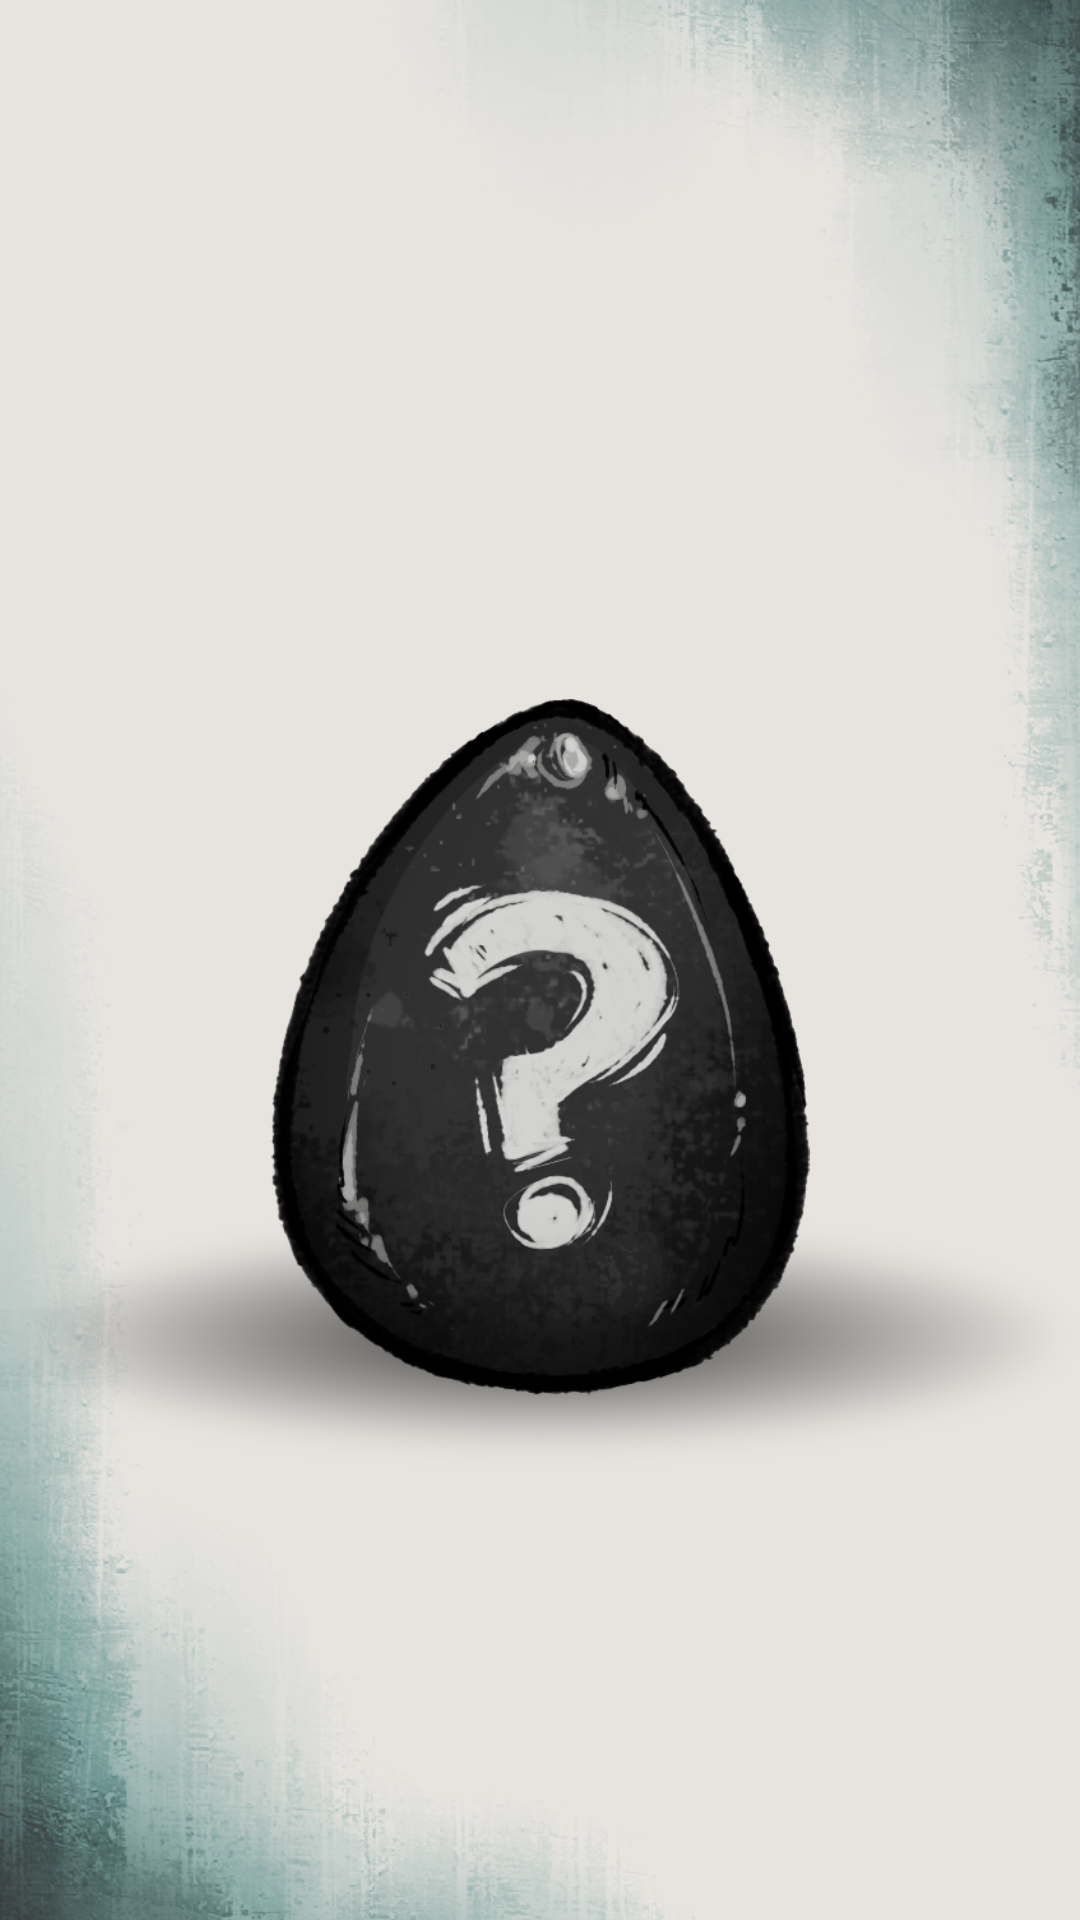

Produce the Android XML layout that renders to this screen, including the resource entries it uses.
<!-- AndroidManifest.xml: application theme Theme.MonsterHatching -->
<!-- res/layout/activity_main.xml -->
<?xml version="1.0" encoding="utf-8"?>
<androidx.drawerlayout.widget.DrawerLayout xmlns:android="http://schemas.android.com/apk/res/android"
    xmlns:app="http://schemas.android.com/apk/res-auto"
    xmlns:tools="http://schemas.android.com/tools"
    android:layout_width="match_parent"
    android:layout_height="match_parent"
    tools:context=".MainActivity"
    android:id="@+id/drawerLayout_id"
    android:background="@drawable/background">

    <androidx.constraintlayout.widget.ConstraintLayout
    android:layout_width="match_parent"
    android:layout_height="match_parent">

        <ImageView
            android:id="@+id/shadow"
            android:layout_width="wrap_content"
            android:layout_height="wrap_content"
            app:layout_constraintBottom_toBottomOf="parent"
            app:layout_constraintEnd_toEndOf="parent"
            app:layout_constraintStart_toStartOf="parent"
            app:layout_constraintTop_toTopOf="parent"
            app:layout_constraintVertical_bias="0.8"
            app:srcCompat="@drawable/shadow"
            tools:ignore="ContentDescription,ImageContrastCheck" />

        <ImageView
            android:id="@+id/mystery_egg_id"
            android:layout_width="187dp"
            android:layout_height="233dp"
            android:layout_marginBottom="90dp"
            app:layout_constraintBottom_toBottomOf="@+id/shadow"
            app:layout_constraintEnd_toEndOf="@+id/shadow"
            app:layout_constraintStart_toStartOf="@+id/shadow"
            app:srcCompat="@drawable/mystery_egg"
            tools:ignore="ContentDescription" />

        <ImageView
        android:id="@+id/logOut"
        android:layout_width="40dp"
        android:layout_height="40dp"
        android:layout_marginEnd="16dp"
        android:layout_marginBottom="16dp"
        app:layout_constraintBottom_toBottomOf="parent"
        app:layout_constraintEnd_toEndOf="parent"
        app:srcCompat="@drawable/baseline_logout_24"
        tools:ignore="ContentDescription" />

    </androidx.constraintlayout.widget.ConstraintLayout>

    <com.google.android.material.navigation.NavigationView
        android:id="@+id/navView"
        android:layout_width="wrap_content"
        android:layout_height="wrap_content"
        app:menu="@menu/nav_menu"
        app:headerLayout="@layout/nav_header"
        android:layout_gravity="start"
        android:background="@color/off_white"
        android:fitsSystemWindows="true"
        app:itemTextAppearance="@style/MyNavigationViewStyle"
        app:contentInsetStart="0dp"
        app:contentInsetLeft="0dp">

    </com.google.android.material.navigation.NavigationView>

</androidx.drawerlayout.widget.DrawerLayout>
<!-- res/layout/nav_header.xml (included above) -->
<?xml version="1.0" encoding="utf-8"?>
<androidx.constraintlayout.widget.ConstraintLayout xmlns:android="http://schemas.android.com/apk/res/android"
    android:layout_width="match_parent"
    android:layout_height="150dp"
    xmlns:app="http://schemas.android.com/apk/res-auto"
    android:background="@color/dirty_teal">

    <TextView
        android:layout_width="wrap_content"
        android:layout_height="wrap_content"
        android:text="Sample Title"
        app:layout_constraintTop_toTopOf="parent"
        app:layout_constraintBottom_toBottomOf="parent"
        app:layout_constraintStart_toStartOf="parent"
        android:textColor="@color/off_white"
        android:layout_marginStart="40dp"/>


</androidx.constraintlayout.widget.ConstraintLayout>
<!-- resources referenced by this layout -->
<resources>
  <color name="dirty_teal">#588C88</color>
  <color name="off_white">#E7E4E0</color>
  <!-- drawable background: png bitmap (drawable, 501612 bytes) -->
  <!-- drawable mystery_egg: png bitmap (drawable, 133009 bytes) -->
  <!-- drawable shadow: png bitmap (drawable, 15896 bytes) -->
  <style name="MyNavigationViewStyle" parent="Widget.Design.NavigationView">
          <item name="android:textColor">@color/off_black</item>
      </style>
  <style name="Theme.MonsterHatching" parent="Theme.MaterialComponents.DayNight.NoActionBar">
          
          <item name="colorPrimary">@color/dirty_teal</item>
          <item name="colorPrimaryVariant">@color/teal_700</item>
          <item name="colorOnPrimary">@color/off_white</item>
          
          <item name="colorSecondary">@color/teal_200</item>
          <item name="colorSecondaryVariant">@color/teal_700</item>
          <item name="colorOnSecondary">@color/off_black</item>
          
          <item name="android:statusBarColor">?attr/colorPrimaryVariant</item>
          
      </style>
  <color name="off_black">#2B2B2B</color>
  <color name="teal_700">#FF018786</color>
  <color name="teal_200">#FF03DAC5</color>
</resources>
